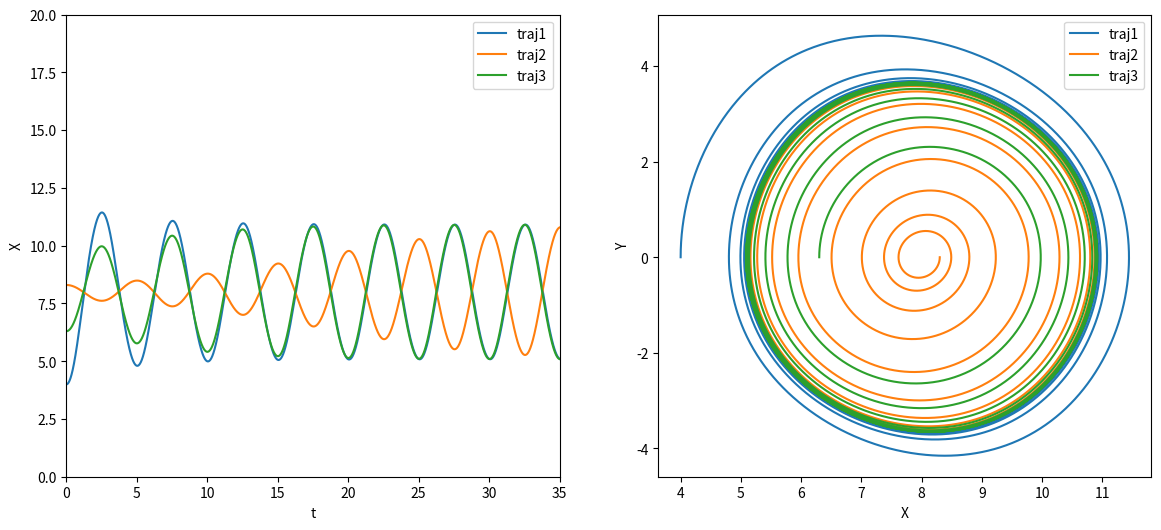

Recreate this plot in Python.
import numpy as np
import matplotlib.pyplot as plt
from scipy.integrate import odeint
import math

def sdot_oscillator(s,t,p):
    (X,V) = s
    (k1,k2,k3) = p
    dX = V
    dV = - k1 * (X - 8.) + k2 * V * (1 - k3 * V ** 2);
    return (dX,dV)

# set parameter values
# DO NOT EDIT!
T=5.0
k1=(2.0*math.pi/T)**2
k2=0.2
k3=0.1
p=(k1,k2,k3)

# set up figure
plt.close("all")
fig1 = plt.figure(figsize=(14,6))
axL=fig1.add_subplot(1,2,1)
axL.set_xlabel('t')
axL.set_ylabel('X')
axL.set_xlim(0,35)
axL.set_ylim(0,20)
axR=fig1.add_subplot(1,2,2)


# simulate oscillator
t_obs=np.linspace(0,50,10001)
# t_obs=np.linspace(0,105,10001)

s0=[4.0, 0.0]
s_obs=odeint(sdot_oscillator,s0,t_obs,args=(p,))


# show figure


lbl='traj1';
axL.plot(t_obs,s_obs[:,0],label=lbl)
axL.set_xlabel('t')
axL.set_ylabel('X')

axR.plot(s_obs[:,0],s_obs[:,1],label=lbl);
axR.set_xlabel('X')
axR.set_ylabel('Y')

lbl='traj2';
s0=[8.3, 0.0]
s_obs=odeint(sdot_oscillator,s0,t_obs,args=(p,))
axL.plot(t_obs,s_obs[:,0],label=lbl)
axL.set_xlabel('t')
axL.set_ylabel('X')

axR.plot(s_obs[:,0],s_obs[:,1],label=lbl);
axR.set_xlabel('X')
axR.set_ylabel('Y')

axL.legend();
axR.legend();


lbl='traj3';
s0=[6.3, 0.0]
s_obs=odeint(sdot_oscillator,s0,t_obs,args=(p,))
axL.plot(t_obs,s_obs[:,0],label=lbl)
axL.set_xlabel('t')
axL.set_ylabel('X')

axR.plot(s_obs[:,0],s_obs[:,1],label=lbl);
axR.set_xlabel('X')
axR.set_ylabel('Y')

axL.legend();
axR.legend();


fig1.show()

fig1.savefig('oscillator3.png')
Xs = s_obs[:,0];  
print(max(Xs)-min(Xs))
